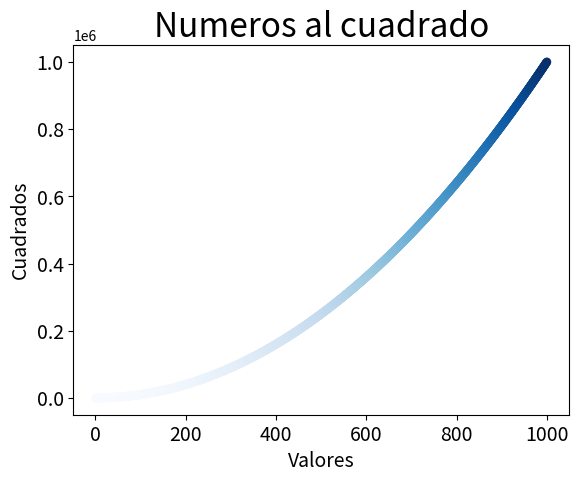

Reproduce this figure in Python.
import matplotlib.pyplot as plt

x_values = list(range(1, 1001))
y_values = [x**2 for x in x_values]

plt.scatter(x_values, y_values, c=y_values, cmap=plt.cm.Blues ,edgecolors="none" ,s = 40)

# Set chart title and label
plt.title("Numeros al cuadrado", fontsize = 24)
plt.xlabel("Valores", fontsize = 14)
plt.ylabel("Cuadrados", fontsize = 14)

plt.tick_params(axis="both", which="major", labelsize = 14)

plt.show()